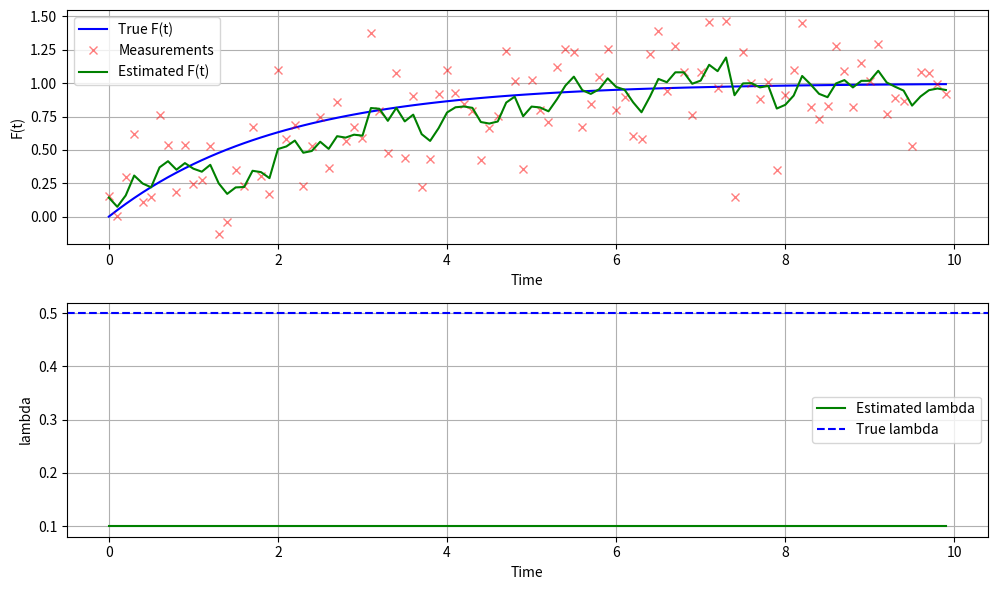
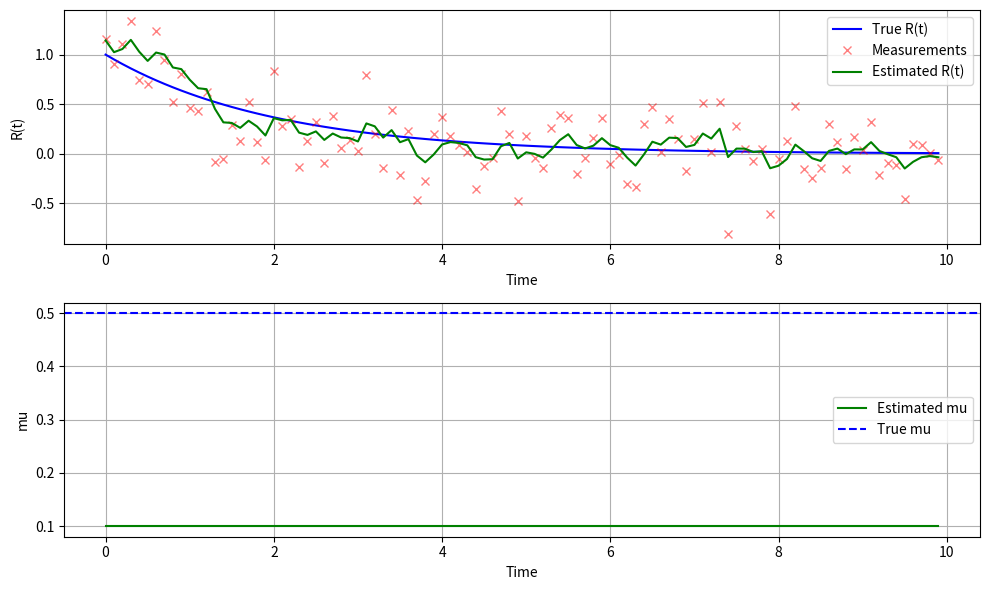

Source code (Python) for these figures, in order:
import numpy as np
import matplotlib.pyplot as plt

class KfFatigue:
    def __init__(self, dt, num_steps, true_lambda, F0, Q, R, x0, P0):
        self.dt = dt  # 时间间隔
        self.num_steps = num_steps  # 时间步数
        self.true_lambda = true_lambda  # 真实的 lambda 值
        self.F0 = F0  # 初始 F(t) 值
        self.Q = Q  # 过程噪声协方差
        self.R = R  # 测量噪声协方差
        self.x_hat = x0  # 初始状态估计 [F(0), lambda]
        self.P = P0  # 初始协方差矩阵
        self.H = np.array([[1, 0]])  # 测量矩阵
        self.A = np.eye(2)  # 线性状态转移矩阵
        self.prev_time_step = -2
        self.F_estimates = []
        self.lambda_estimates = []
        self.measurements = []
        self.true_F = []
        self.times = []

    def reinit(self, time_step, F0, _lambda):
        self.prev_time_step = time_step
        self.F0 = F0
        self.x_hat = np.array([F0, _lambda])

    def predict(self):
        self.x_pred = self.A @ self.x_hat
        self.P_pred = self.A @ self.P @ self.A.T + self.Q

    def update(self, z):
        y = z - self.H @ self.x_pred  # 测量残差
        S = self.H @ self.P_pred @ self.H.T + self.R  # 残差协方差
        K = self.P_pred @ self.H.T @ np.linalg.inv(S)  # 卡尔曼增益
        self.x_hat = self.x_pred + K @ y  # 更新状态估计
        self.P = (np.eye(2) - K @ self.H) @ self.P_pred  # 更新协方差

    def step(self, measurement, true_F, time_step):
        self.predict()
        z = np.array([measurement])
        self.update(z)
        self.F_estimates.append(self.x_hat[0])
        self.lambda_estimates.append(self.x_hat[1])
        self.measurements.append(measurement)
        self.true_F.append(true_F)
        self.times.append(self.prev_time_step)
        self.prev_time_step = time_step

    def run(self):
        np.random.seed(42)
        self.times = np.arange(0, self.num_steps * self.dt, self.dt)
        self.true_F = 1 - (1 - self.F0) * np.exp(-self.true_lambda * self.times)
        self.measurements = self.true_F + np.random.normal(0, np.sqrt(self.R[0, 0]), size=self.true_F.shape)
        F_estimates = []
        lambda_estimates = []
        for i in range(self.num_steps):
            self.predict()
            z = np.array([self.measurements[i]])
            self.update(z)
            F_estimates.append(self.x_hat[0])
            lambda_estimates.append(self.x_hat[1])
        return self.times, F_estimates, lambda_estimates

    def plot_results(self, times, F_estimates, lambda_estimates):
        plt.figure(figsize=(10, 6))
        plt.subplot(2, 1, 1)
        plt.plot(times, self.true_F, label='True F(t)', color='blue')
        plt.plot(times, self.measurements, 'x', label='Measurements', color='red', alpha=0.5)
        plt.plot(times, F_estimates, label='Estimated F(t)', color='green')
        plt.xlabel('Time')
        plt.ylabel('F(t)')
        plt.legend()
        plt.grid(True)
        plt.subplot(2, 1, 2)
        plt.plot(times, lambda_estimates, label='Estimated lambda', color='green')
        plt.axhline(y=self.true_lambda, color='blue', linestyle='--', label='True lambda')
        plt.xlabel('Time')
        plt.ylabel('lambda')
        plt.legend()
        plt.grid(True)
        plt.tight_layout()
        plt.savefig('kf_class_results.png')

class KfRecover:
    def __init__(self, dt, num_steps, true_mu, R0, Q, R, x0, P0):
        self.dt = dt  # 时间间隔
        self.num_steps = num_steps  # 时间步数
        self.true_mu = true_mu  # 真实的 mu 值
        self.R0 = R0  # 初始 R(t) 值
        self.Q = Q  # 过程噪声协方差
        self.R = R  # 测量噪声协方差
        self.x_hat = x0  # 初始状态估计 [R(0), mu]
        self.P = P0  # 初始协方差矩阵
        self.H = np.array([[1, 0]])  # 测量矩阵
        self.A = np.eye(2)  # 线性状态转移矩阵
        self.prev_time_step = -2
        self.R_estimates = []
        self.mu_estimates = []
        self.measurements = []
        self.true_R = []
        self.times = []

    def reinit(self, time_step, R0, mu):
        self.prev_time_step = time_step
        self.R0 = R0
        self.x_hat = np.array([R0, mu])

    def predict(self):
        self.x_pred = self.A @ self.x_hat
        self.P_pred = self.A @ self.P @ self.A.T + self.Q

    def update(self, z):
        y = z - self.H @ self.x_pred  # 测量残差
        S = self.H @ self.P_pred @ self.H.T + self.R  # 残差协方差
        K = self.P_pred @ self.H.T @ np.linalg.inv(S)  # 卡尔曼增益
        self.x_hat = self.x_pred + K @ y  # 更新状态估计
        self.P = (np.eye(2) - K @ self.H) @ self.P_pred  # 更新协方差

    def step(self, measurement, true_R, time_step):
        self.predict()
        z = np.array([measurement])
        self.update(z)
        self.R_estimates.append(self.x_hat[0])
        self.mu_estimates.append(self.x_hat[1])
        self.measurements.append(measurement)
        self.true_R.append(true_R)
        self.times.append(self.prev_time_step)
        self.prev_time_step = time_step

    def run(self):
        np.random.seed(42)
        self.times = np.arange(0, self.num_steps * self.dt, self.dt)
        self.true_R = self.R0 * np.exp(-self.true_mu * self.times)
        self.measurements = self.true_R + np.random.normal(0, np.sqrt(self.R[0, 0]), size=self.true_R.shape)
        R_estimates = []
        mu_estimates = []
        for i in range(self.num_steps):
            self.predict()
            z = np.array([self.measurements[i]])
            self.update(z)
            R_estimates.append(self.x_hat[0])
            mu_estimates.append(self.x_hat[1])
        return self.times, R_estimates, mu_estimates

    def plot_results(self, times, R_estimates, mu_estimates):
        plt.figure(figsize=(10, 6))
        plt.subplot(2, 1, 1)
        plt.plot(times, self.true_R, label='True R(t)', color='blue')
        plt.plot(times, self.measurements, 'x', label='Measurements', color='red', alpha=0.5)
        plt.plot(times, R_estimates, label='Estimated R(t)', color='green')
        plt.xlabel('Time')
        plt.ylabel('R(t)')
        plt.legend()
        plt.grid(True)
        plt.subplot(2, 1, 2)
        plt.plot(times, mu_estimates, label='Estimated mu', color='green')
        plt.axhline(y=self.true_mu, color='blue', linestyle='--', label='True mu')
        plt.xlabel('Time')
        plt.ylabel('mu')
        plt.legend()
        plt.grid(True)
        plt.tight_layout()
        plt.savefig('kf_exponential_decay_results.png')

# 使用示例
if __name__ == "__main__":
    # Fatigue KF
    dt = 0.1
    num_steps = 100
    true_lambda = 0.5
    F0 = 0.0
    Q = np.diag([0.01, 0.0001])
    R = np.array([[0.1]])
    x0 = np.array([F0, 0.1])
    P0 = np.diag([1.0, 1.0])
    kf_fatigue = KfFatigue(dt, num_steps, true_lambda, F0, Q, R, x0, P0)
    times, F_estimates, lambda_estimates = kf_fatigue.run()
    kf_fatigue.plot_results(times, F_estimates, lambda_estimates)

    # Recover KF
    dt = 0.1
    num_steps = 100
    true_mu = 0.5
    R0 = 1.0
    Q = np.diag([0.01, 0.0001])
    R = np.array([[0.1]])
    x0 = np.array([R0, 0.1])
    P0 = np.diag([1.0, 1.0])
    kf_recover = KfRecover(dt, num_steps, true_mu, R0, Q, R, x0, P0)
    times, R_estimates, mu_estimates = kf_recover.run()
    kf_recover.plot_results(times, R_estimates, mu_estimates) 